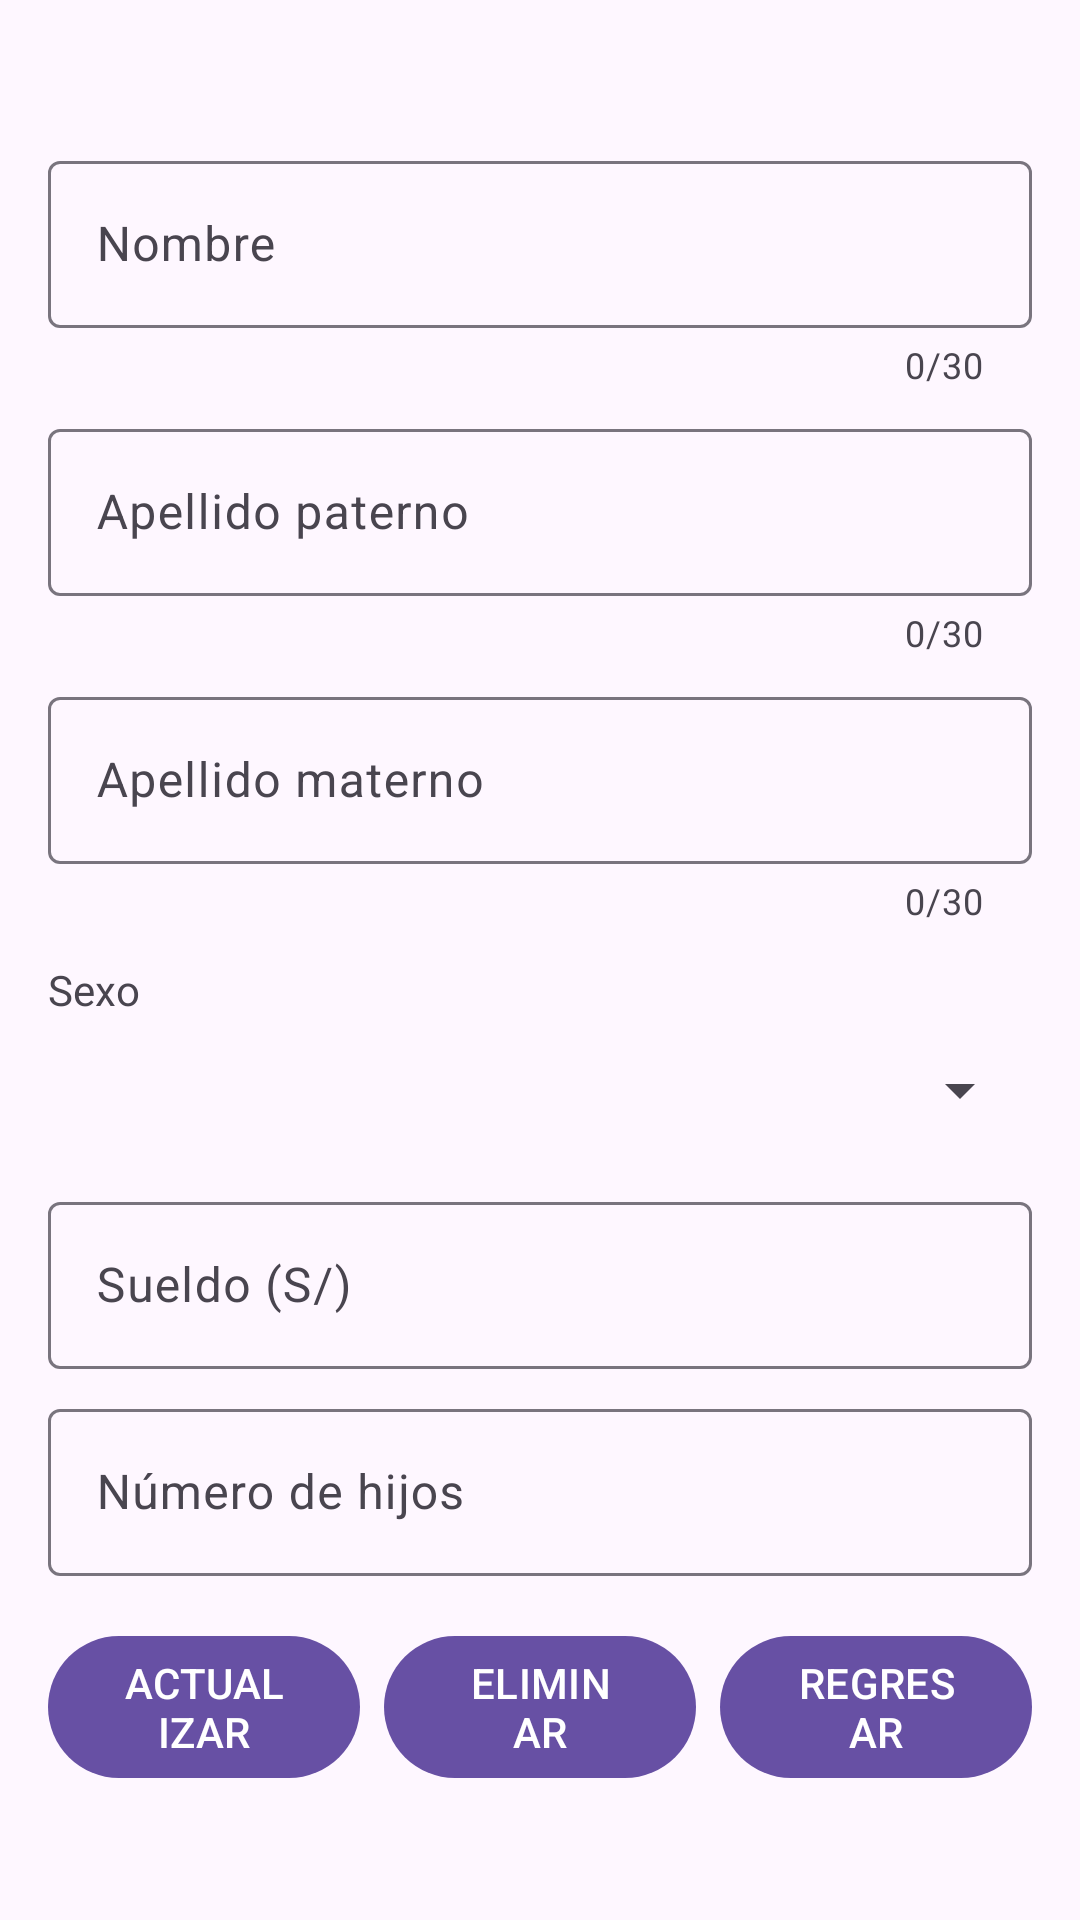

Reconstruct the res/layout file that produces this screen, plus the resources it refers to.
<!-- AndroidManifest.xml: application theme Theme.CrudDocentes -->
<!-- res/layout/activity_actualizar.xml -->
<?xml version="1.0" encoding="utf-8"?>
<ScrollView xmlns:android="http://schemas.android.com/apk/res/android"
    xmlns:app="http://schemas.android.com/apk/res-auto"
    android:layout_width="match_parent"
    android:layout_height="match_parent"
    android:fitsSystemWindows="true">

    <LinearLayout
        android:layout_width="match_parent"
        android:layout_height="wrap_content"
        android:orientation="vertical"
        android:padding="16dp">

        <TextView
            android:id="@+id/tvCodigo"
            android:layout_width="wrap_content"
            android:layout_height="wrap_content"
            android:layout_marginBottom="8dp"
            android:textSize="18sp"
            android:textStyle="bold" />

        <com.google.android.material.textfield.TextInputLayout
            android:id="@+id/tilNombre"
            style="@style/Widget.Material3.TextInputLayout.OutlinedBox"
            android:layout_width="match_parent"
            android:layout_height="wrap_content"
            android:hint="Nombre"
            app:counterEnabled="true"
            app:counterMaxLength="30">

            <com.google.android.material.textfield.TextInputEditText
                android:id="@+id/txtNombre"
                android:layout_width="match_parent"
                android:layout_height="wrap_content"
                android:inputType="textPersonName|textCapWords" />
        </com.google.android.material.textfield.TextInputLayout>

        <com.google.android.material.textfield.TextInputLayout
            android:id="@+id/tilPaterno"
            style="@style/Widget.Material3.TextInputLayout.OutlinedBox"
            android:layout_width="match_parent"
            android:layout_height="wrap_content"
            android:layout_marginTop="8dp"
            android:hint="Apellido paterno"
            app:counterEnabled="true"
            app:counterMaxLength="30">

            <com.google.android.material.textfield.TextInputEditText
                android:id="@+id/txtPaterno"
                android:layout_width="match_parent"
                android:layout_height="wrap_content"
                android:inputType="textPersonName|textCapWords" />
        </com.google.android.material.textfield.TextInputLayout>

        <com.google.android.material.textfield.TextInputLayout
            android:id="@+id/tilMaterno"
            style="@style/Widget.Material3.TextInputLayout.OutlinedBox"
            android:layout_width="match_parent"
            android:layout_height="wrap_content"
            android:layout_marginTop="8dp"
            android:hint="Apellido materno"
            app:counterEnabled="true"
            app:counterMaxLength="30">

            <com.google.android.material.textfield.TextInputEditText
                android:id="@+id/txtMaterno"
                android:layout_width="match_parent"
                android:layout_height="wrap_content"
                android:inputType="textPersonName|textCapWords" />
        </com.google.android.material.textfield.TextInputLayout>

        <TextView
            android:layout_width="wrap_content"
            android:layout_height="wrap_content"
            android:layout_marginTop="12dp"
            android:text="Sexo" />

        <Spinner
            android:id="@+id/spSexo"
            android:layout_width="match_parent"
            android:layout_height="48dp" />

        <com.google.android.material.textfield.TextInputLayout
            android:id="@+id/tilSueldo"
            style="@style/Widget.Material3.TextInputLayout.OutlinedBox"
            android:layout_width="match_parent"
            android:layout_height="wrap_content"
            android:layout_marginTop="8dp"
            android:hint="Sueldo (S/)">

            <com.google.android.material.textfield.TextInputEditText
                android:id="@+id/txtSueldo"
                android:layout_width="match_parent"
                android:layout_height="wrap_content"
                android:inputType="numberDecimal" />
        </com.google.android.material.textfield.TextInputLayout>

        <com.google.android.material.textfield.TextInputLayout
            android:id="@+id/tilHijos"
            style="@style/Widget.Material3.TextInputLayout.OutlinedBox"
            android:layout_width="match_parent"
            android:layout_height="wrap_content"
            android:layout_marginTop="8dp"
            android:hint="Número de hijos">

            <com.google.android.material.textfield.TextInputEditText
                android:id="@+id/txtHijos"
                android:layout_width="match_parent"
                android:layout_height="wrap_content"
                android:inputType="number" />
        </com.google.android.material.textfield.TextInputLayout>

        <LinearLayout
            android:layout_width="match_parent"
            android:layout_height="wrap_content"
            android:layout_marginTop="16dp"
            android:orientation="horizontal">

            <com.google.android.material.button.MaterialButton
                android:id="@+id/btnActualizar"
                android:layout_width="0dp"
                android:layout_height="wrap_content"
                android:layout_marginEnd="4dp"
                android:layout_weight="1"
                android:text="ACTUALIZAR" />

            <com.google.android.material.button.MaterialButton
                android:id="@+id/btnEliminar"
                android:layout_width="0dp"
                android:layout_height="wrap_content"
                android:layout_marginEnd="4dp"
                android:layout_marginStart="4dp"
                android:layout_weight="1"
                android:text="ELIMINAR" />

            <com.google.android.material.button.MaterialButton
                android:id="@+id/btnRegresar"
                android:layout_width="0dp"
                android:layout_height="wrap_content"
                android:layout_marginStart="4dp"
                android:layout_weight="1"
                android:text="REGRESAR" />
        </LinearLayout>
    </LinearLayout>
</ScrollView>
<!-- resources referenced by this layout -->
<resources>
  <style name="Theme.CrudDocentes" parent="Base.Theme.CrudDocentes" />
  <style name="Base.Theme.CrudDocentes" parent="Theme.Material3.DayNight.NoActionBar">
          
          
      </style>
</resources>
